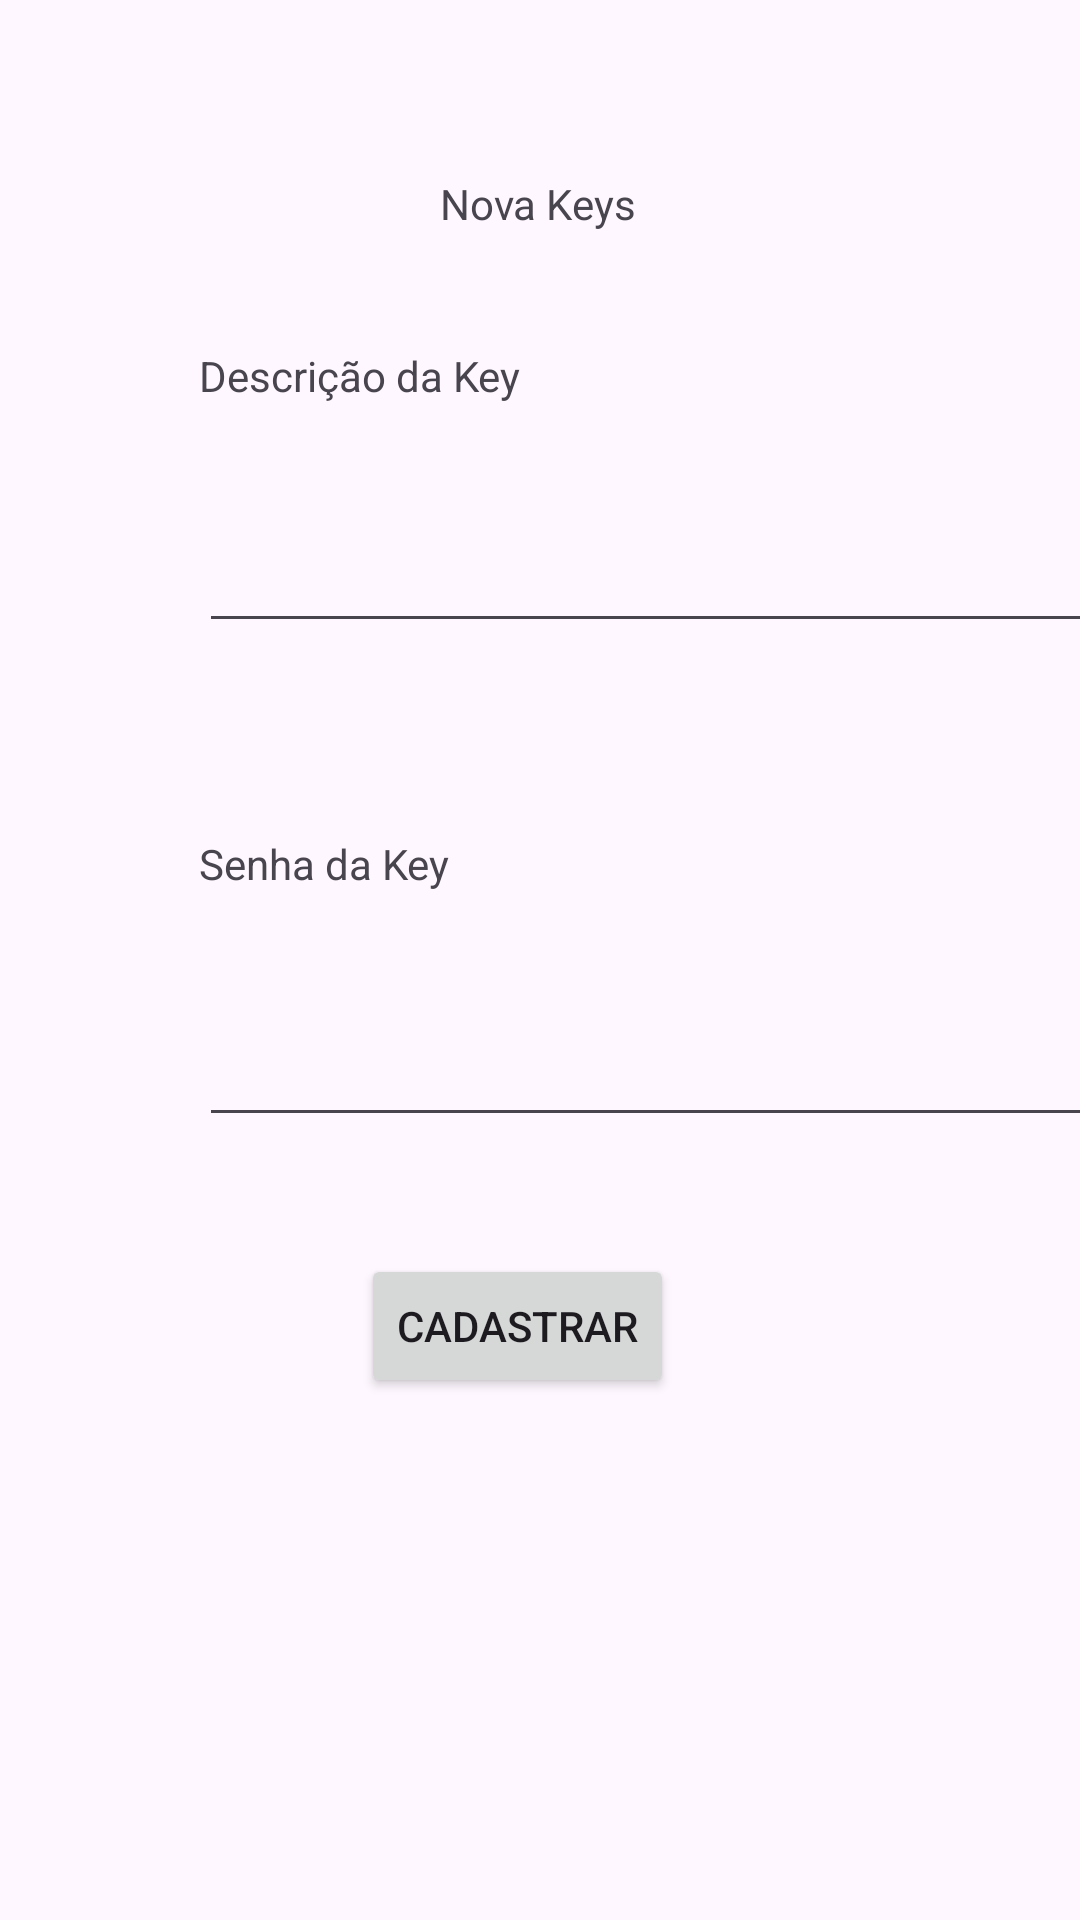

Produce the Android XML layout that renders to this screen, including the resource entries it uses.
<!-- AndroidManifest.xml: application theme Theme.AppKeysOnline -->
<!-- res/layout/activity_create.xml -->
<?xml version="1.0" encoding="utf-8"?>
<layout xmlns:android="http://schemas.android.com/apk/res/android"
    xmlns:app="http://schemas.android.com/apk/res-auto"
    xmlns:tools="http://schemas.android.com/tools">

    <androidx.constraintlayout.widget.ConstraintLayout

        android:id="@+id/main"
        android:layout_width="match_parent"
        android:layout_height="match_parent"
        tools:context=".CreateActivity">

        <Button
            android:id="@+id/buttoncadastrar"
            android:layout_width="wrap_content"
            android:layout_height="wrap_content"
            android:text="Cadastrar"
            app:layout_constraintBottom_toBottomOf="parent"
            app:layout_constraintEnd_toEndOf="parent"
            app:layout_constraintHorizontal_bias="0.471"
            app:layout_constraintStart_toStartOf="parent"
            app:layout_constraintTop_toBottomOf="@+id/senhaeditText"
            app:layout_constraintVertical_bias="0.183" />

        <TextView
            android:id="@+id/textView4"
            android:layout_width="wrap_content"
            android:layout_height="wrap_content"
            android:text="Nova Keys"
            app:layout_constraintBottom_toBottomOf="parent"
            app:layout_constraintEnd_toEndOf="parent"
            app:layout_constraintHorizontal_bias="0.498"
            app:layout_constraintStart_toStartOf="parent"
            app:layout_constraintTop_toTopOf="parent"
            app:layout_constraintVertical_bias="0.094" />

        <EditText
            android:id="@+id/DescricaoeditText"
            android:layout_width="307dp"
            android:layout_height="53dp"
            android:ems="10"
            android:inputType="text"
            app:layout_constraintBottom_toBottomOf="parent"
            app:layout_constraintEnd_toEndOf="parent"
            app:layout_constraintHorizontal_bias="0.0"
            app:layout_constraintStart_toStartOf="@+id/textViewdescricao"
            app:layout_constraintTop_toTopOf="parent"
            app:layout_constraintVertical_bias="0.275" />

        <EditText
            android:id="@+id/senhaeditText"
            android:layout_width="319dp"
            android:layout_height="61dp"
            android:layout_marginTop="4dp"
            android:ems="10"
            android:inputType="text"
            app:layout_constraintBottom_toBottomOf="parent"
            app:layout_constraintEnd_toEndOf="parent"
            app:layout_constraintHorizontal_bias="0.0"
            app:layout_constraintStart_toStartOf="@+id/textViewsenha"
            app:layout_constraintTop_toBottomOf="@+id/textViewsenha"
            app:layout_constraintVertical_bias="0.06" />

        <TextView
            android:id="@+id/textViewdescricao"
            android:layout_width="wrap_content"
            android:layout_height="wrap_content"
            android:text="Descrição da Key"
            app:layout_constraintBottom_toBottomOf="parent"
            app:layout_constraintEnd_toEndOf="parent"
            app:layout_constraintHorizontal_bias="0.263"
            app:layout_constraintStart_toStartOf="parent"
            app:layout_constraintTop_toTopOf="@+id/textView4"
            app:layout_constraintVertical_bias="0.102" />

        <TextView
            android:id="@+id/textViewsenha"
            android:layout_width="wrap_content"
            android:layout_height="wrap_content"
            android:layout_marginTop="64dp"
            android:text="Senha da Key"
            app:layout_constraintBottom_toBottomOf="parent"
            app:layout_constraintEnd_toEndOf="parent"
            app:layout_constraintHorizontal_bias="0.0"
            app:layout_constraintStart_toStartOf="@+id/DescricaoeditText"
            app:layout_constraintTop_toBottomOf="@+id/DescricaoeditText"
            app:layout_constraintVertical_bias="0.0" />

    </androidx.constraintlayout.widget.ConstraintLayout>
</layout>
<!-- resources referenced by this layout -->
<resources>
  <style name="Theme.AppKeysOnline" parent="Base.Theme.AppKeysOnline" />
  <style name="Base.Theme.AppKeysOnline" parent="Theme.Material3.DayNight.NoActionBar">
          
          
      </style>
</resources>
